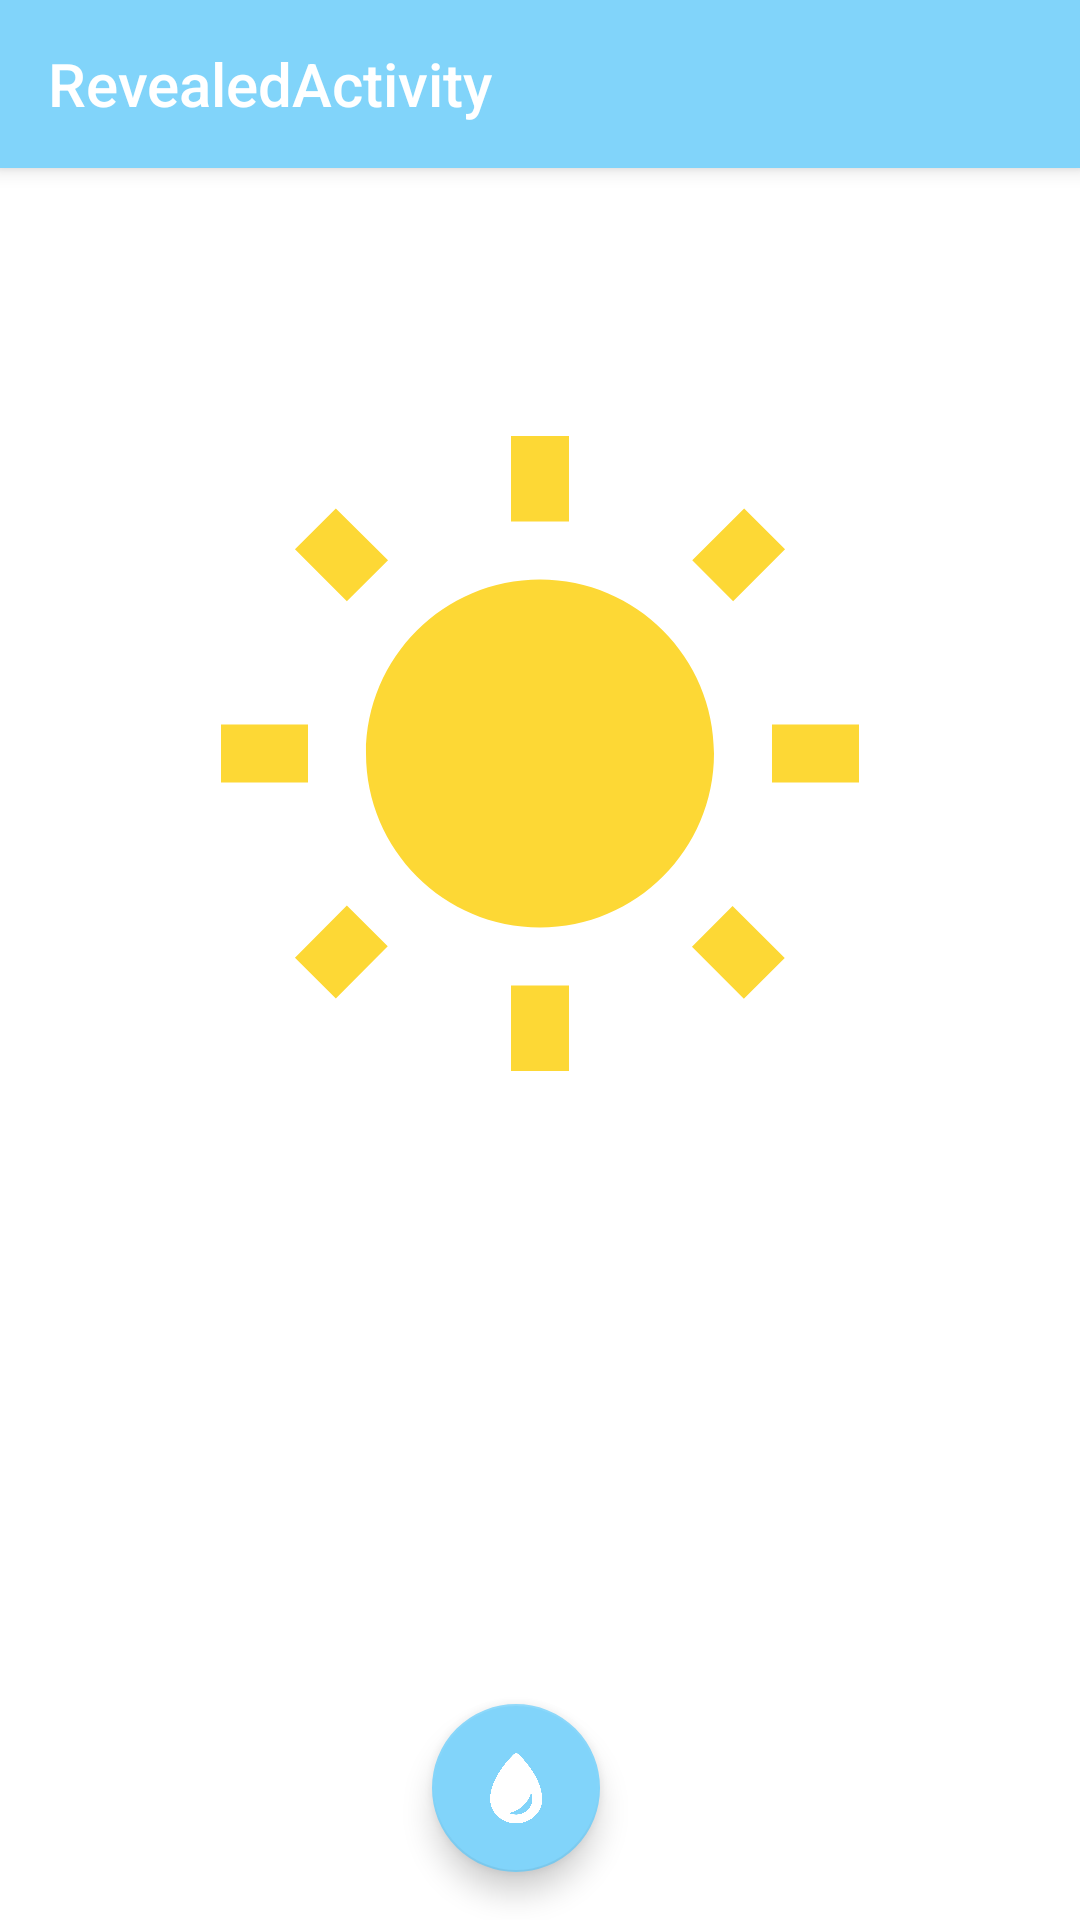

The Android layout XML behind this screen, and the referenced resources:
<!-- AndroidManifest.xml: application theme AppTheme -->
<!-- res/layout/activity_circled.xml -->
<?xml version="1.0" encoding="utf-8"?>
<android.support.design.widget.CoordinatorLayout xmlns:android="http://schemas.android.com/apk/res/android"
        xmlns:app="http://schemas.android.com/apk/res-auto"
        android:id="@+id/root"
        android:layout_width="match_parent"
        android:layout_height="match_parent"
        android:background="@color/background_default">

    <android.support.design.widget.AppBarLayout
            android:layout_height="wrap_content"
            android:layout_width="match_parent"
            android:theme="@style/AppTheme.AppBarOverlay">

        <android.support.v7.widget.Toolbar
                android:id="@+id/toolbar"
                android:layout_width="match_parent"
                android:layout_height="?attr/actionBarSize"
                android:background="?attr/colorAccent"
                app:title="@string/activity_revealed"
                app:popupTheme="@style/AppTheme.PopupOverlay" />
    </android.support.design.widget.AppBarLayout>

    <include layout="@layout/content_circled" />

    <android.support.design.widget.FloatingActionButton
            android:id="@+id/show_fragment_fab"
            android:layout_width="wrap_content"
            android:layout_height="wrap_content"
            android:layout_gravity="bottom|center"
            android:scaleType="centerInside"
            android:tint="@android:color/background_light"
            app:srcCompat="@drawable/ic_water"
            android:layout_marginEnd="16dp"
            android:layout_marginBottom="16dp"/>

</android.support.design.widget.CoordinatorLayout>
<!-- res/layout/content_circled.xml (included above) -->
<?xml version="1.0" encoding="utf-8"?>
<LinearLayout xmlns:android="http://schemas.android.com/apk/res/android"
        xmlns:tools="http://schemas.android.com/tools"
        xmlns:app="http://schemas.android.com/apk/res-auto"
        android:layout_width="match_parent"
        android:layout_height="match_parent"
        android:orientation="vertical">

    <ImageView xmlns:android="http://schemas.android.com/apk/res/android"
            xmlns:tools="http://schemas.android.com/tools"
            xmlns:app="http://schemas.android.com/apk/res-auto"
            android:layout_width="match_parent"
            android:layout_height="0dp"
            android:layout_weight="3"
            android:layout_margin="64dp"
            android:src="@drawable/ic_wb_sunny_24dp"
            app:layout_behavior="@string/appbar_scrolling_view_behavior"
            tools:showIn="@layout/activity_circled" />

    <FrameLayout
            android:id="@+id/fragment_container"
            android:layout_width="match_parent"
            android:layout_height="0dp"
            android:layout_weight="1"/>
</LinearLayout>
<!-- resources referenced by this layout -->
<resources>
  <color name="background_default">#FFFFFF</color>
  <!-- drawable ic_water (drawable) -->
  <vector xmlns:android="http://schemas.android.com/apk/res/android"
          android:width="24dp"
          android:height="32dp"
          android:viewportWidth="397.0"
          android:viewportHeight="550.0">
      <path
          android:fillColor="#FF000000"
          android:pathData="M217.4,17.1c-0.4,-0.5 -0.8,-0.8 -1.1,-1.2l-0.1,-0.1c-4.3,-4.1 -10.2,-6.6 -16.6,-6.6c-6.6,0 -12.4,2.5 -16.6,6.6l-0.1,0.1c-0.4,0.4 -0.7,0.7 -1.1,1.2c-7.3,7.5 -16.5,17.2 -26.8,28.8c-20.8,23.5 -46.1,55 -69.9,91.8c-39.9,61.9 -75.2,138.8 -76.6,218.9c0,1.6 -0.1,3.2 -0.1,4.8c0,23.5 4.7,46 13,66.7c4.9,12 11,23.2 18.2,33.7C73.6,511.8 132.6,544.8 199.5,544.8c105.7,0 191.3,-82.1 191.3,-183.4C390.8,208.5 265,65.7 217.4,17.1zM199.5,477.8c-18.9,0 -36.7,-4.4 -52.5,-12.1c78.8,-17.2 141.5,-77.3 162.3,-154.8c6.2,14.5 9.8,30.5 9.8,47.3C319,424.3 265.5,477.8 199.5,477.8z"/>
  </vector>
  <!-- drawable ic_wb_sunny_24dp (drawable) -->
  <vector xmlns:android="http://schemas.android.com/apk/res/android"
          android:width="24dp"
          android:height="24dp"
          android:viewportWidth="24.0"
          android:viewportHeight="24.0">
      <path
          android:fillColor="#FDD835"
          android:pathData="M6.76,4.84l-1.8,-1.79 -1.41,1.41 1.79,1.79 1.42,-1.41zM4,10.5L1,10.5v2h3v-2zM13,0.55h-2L11,3.5h2L13,0.55zM20.45,4.46l-1.41,-1.41 -1.79,1.79 1.41,1.41 1.79,-1.79zM17.24,18.16l1.79,1.8 1.41,-1.41 -1.8,-1.79 -1.4,1.4zM20,10.5v2h3v-2h-3zM12,5.5c-3.31,0 -6,2.69 -6,6s2.69,6 6,6 6,-2.69 6,-6 -2.69,-6 -6,-6zM11,22.45h2L13,19.5h-2v2.95zM3.55,18.54l1.41,1.41 1.79,-1.8 -1.41,-1.41 -1.79,1.8z"/>
  </vector>
  <string name="activity_revealed">RevealedActivity</string>
  <style name="AppTheme.AppBarOverlay" parent="ThemeOverlay.AppCompat.Dark.ActionBar" />
  <style name="AppTheme.PopupOverlay" parent="ThemeOverlay.AppCompat.Light" />
  <style name="AppTheme" parent="Theme.AppCompat.Light.DarkActionBar">
          
          <item name="colorPrimary">@color/colorPrimary</item>
          <item name="colorPrimaryDark">@color/colorPrimaryDark</item>
          <item name="colorAccent">@color/colorAccent</item>
      </style>
  <color name="colorPrimary">#90A4AE</color>
  <color name="colorPrimaryDark">#212121</color>
  <color name="colorAccent">#81d4fa</color>
</resources>
